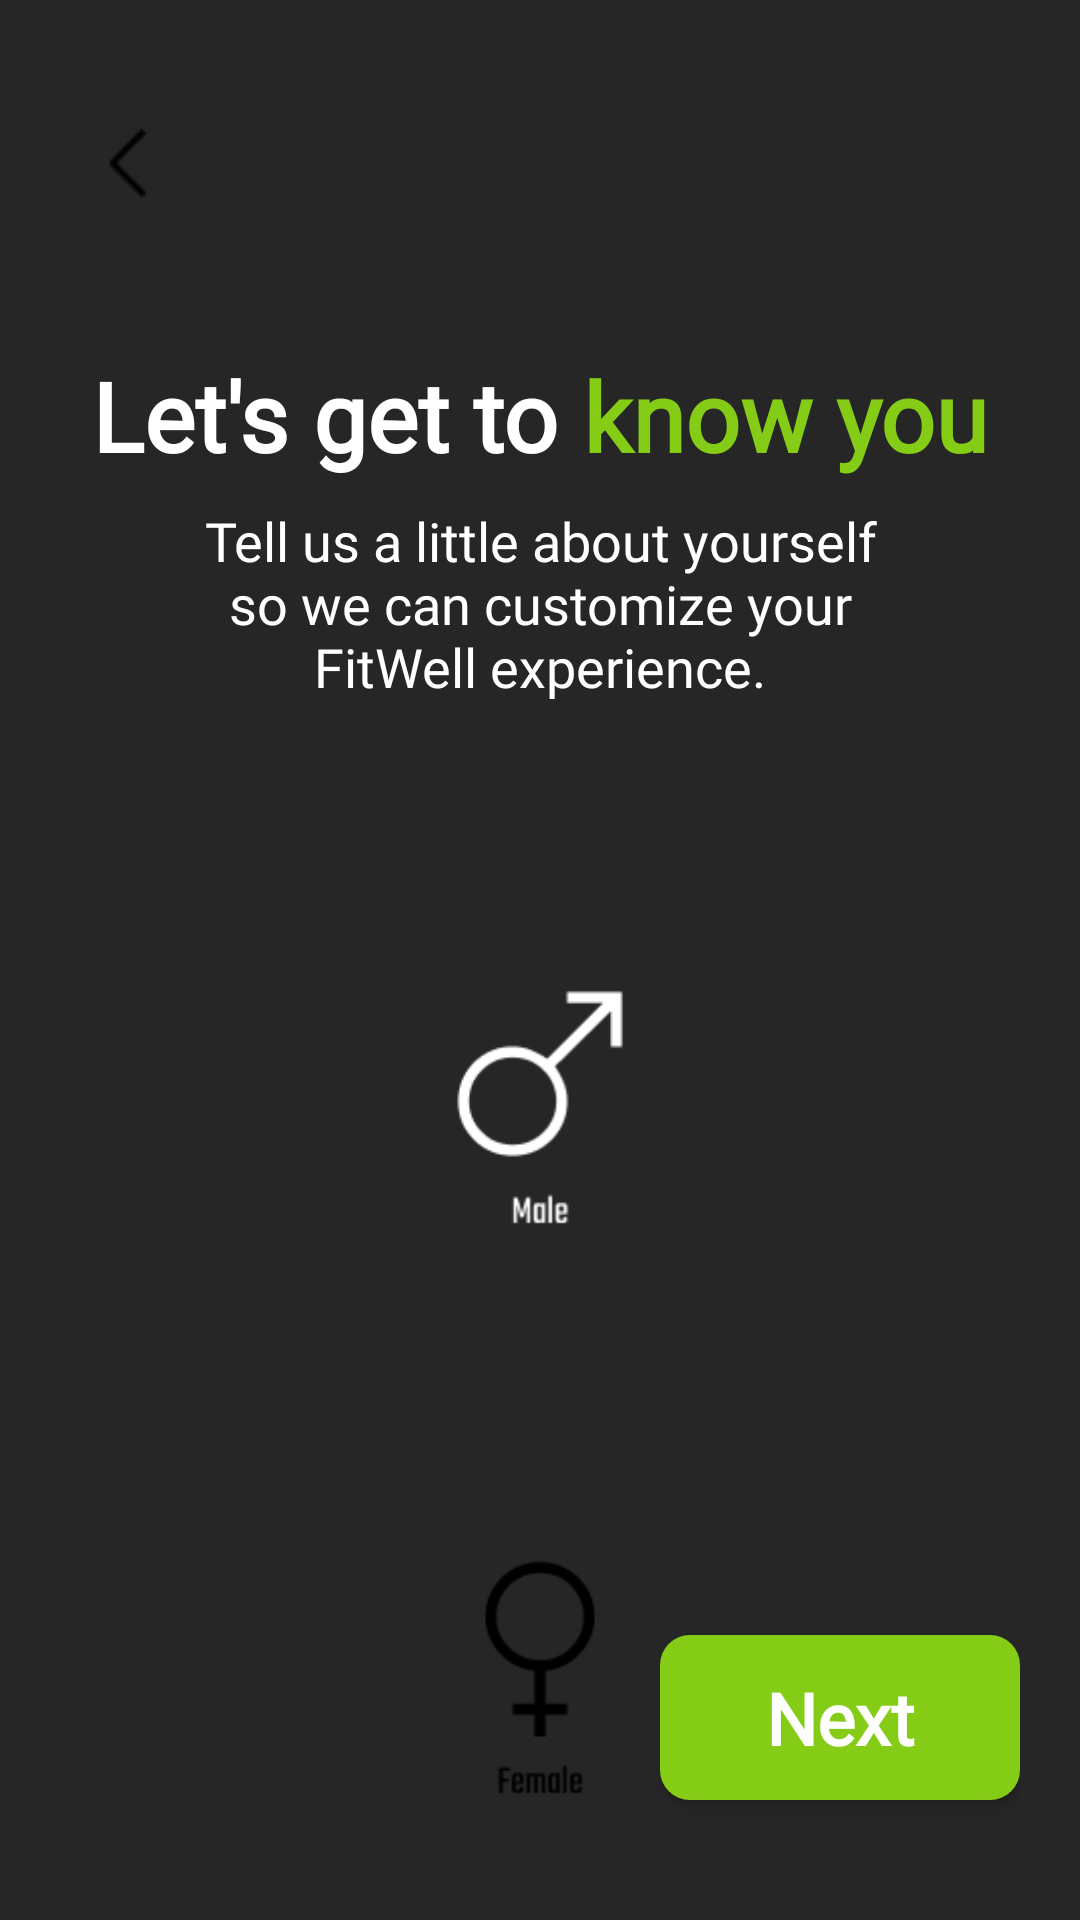

Layout XML and referenced resources for this Android screen:
<!-- AndroidManifest.xml: application theme Theme.Fitwell -->
<!-- res/layout/activity_gender.xml -->
<?xml version="1.0" encoding="utf-8"?>
<androidx.constraintlayout.widget.ConstraintLayout xmlns:android="http://schemas.android.com/apk/res/android"
    xmlns:app="http://schemas.android.com/apk/res-auto"
    xmlns:tools="http://schemas.android.com/tools"
    android:id="@+id/main"
    android:layout_width="match_parent"
    android:layout_height="match_parent"
    android:background="#262626"
    tools:context=".GenderActivity">

    <androidx.constraintlayout.widget.ConstraintLayout
        android:layout_width="match_parent"
        android:layout_height="match_parent"
        android:padding="20dp">


        <ImageView
            android:id="@+id/btnBack"
            android:layout_width="45dp"
            android:layout_height="45dp"
            android:layout_marginTop="12dp"
            android:background="@drawable/bg_circle"
            android:clickable="true"
            android:focusable="true"
            android:padding="10dp"
            android:scaleType="centerInside"
            android:src="@drawable/backarrow"
            app:layout_constraintEnd_toEndOf="parent"
            app:layout_constraintHorizontal_bias="0.0"
            app:layout_constraintStart_toStartOf="parent"
            app:layout_constraintTop_toTopOf="parent" />

        <LinearLayout
            android:id="@+id/titleLayout"
            android:layout_width="wrap_content"
            android:layout_height="wrap_content"
            android:layout_marginTop="40dp"
            android:gravity="center"
            android:orientation="horizontal"
            app:layout_constraintEnd_toEndOf="parent"
            app:layout_constraintStart_toStartOf="parent"
            app:layout_constraintTop_toBottomOf="@id/btnBack">

            <TextView
                android:layout_width="wrap_content"
                android:layout_height="wrap_content"
                android:fontFamily="@font/teko"
                android:text="Let's get to "
                android:textColor="@color/white"
                android:textSize="32sp"
                android:textStyle="bold" />

            <TextView
                android:layout_width="wrap_content"
                android:layout_height="wrap_content"
                android:fontFamily="@font/teko"
                android:text="know you"
                android:textColor="@color/fitwell_green"
                android:textSize="32sp"
                android:textStyle="bold" />
        </LinearLayout>

        <TextView
            android:id="@+id/subtitle"
            android:layout_width="0dp"
            android:layout_height="wrap_content"
            android:layout_marginTop="8dp"
            android:fontFamily="@font/teko"
            android:gravity="center"
            android:paddingHorizontal="40dp"
            android:text="Tell us a little about yourself so we can customize your FitWell experience."
            android:textColor="@color/white"
            android:textSize="18sp"
            app:layout_constraintEnd_toEndOf="parent"
            app:layout_constraintStart_toStartOf="parent"
            app:layout_constraintTop_toBottomOf="@id/titleLayout" />


        <LinearLayout
            android:id="@+id/btnMale"
            android:layout_width="160dp"
            android:layout_height="160dp"
            android:layout_marginTop="50dp"
            android:background="@drawable/bg_circle"
            android:backgroundTint="@color/black"
            android:gravity="center"
            android:orientation="vertical"
            android:clickable="true"
            android:focusable="true"
            app:layout_constraintEnd_toEndOf="parent"
            app:layout_constraintStart_toStartOf="parent"
            app:layout_constraintTop_toBottomOf="@id/subtitle">

            <ImageView
                android:layout_width="100dp"
                android:layout_height="100dp"
                android:src="@drawable/maleicon" />
        </LinearLayout>

        <LinearLayout
            android:id="@+id/btnFemale"
            android:layout_width="160dp"
            android:layout_height="160dp"
            android:layout_marginTop="30dp"
            android:background="@drawable/bg_circle"
            android:backgroundTint="@color/fitwell_green"
            android:gravity="center"
            android:orientation="vertical"
            android:clickable="true"
            android:focusable="true"
            app:layout_constraintEnd_toEndOf="parent"
            app:layout_constraintStart_toStartOf="parent"
            app:layout_constraintTop_toBottomOf="@id/btnMale">

            <ImageView
                android:layout_width="100dp"
                android:layout_height="100dp"
                android:src="@drawable/femaleicon" />
        </LinearLayout>


        <androidx.appcompat.widget.AppCompatButton
            android:id="@+id/btnNext"
            android:layout_width="120dp"
            android:layout_height="55dp"
            android:layout_marginBottom="20dp"
            android:background="@drawable/bg_login_indicator"
            android:fontFamily="@font/teko"
            android:text="Next"
            android:textAllCaps="false"
            android:textColor="@color/white"
            android:textSize="24sp"
            android:textStyle="bold"
            app:layout_constraintBottom_toBottomOf="parent"
            app:layout_constraintEnd_toEndOf="parent" />

    </androidx.constraintlayout.widget.ConstraintLayout>

</androidx.constraintlayout.widget.ConstraintLayout>
<!-- resources referenced by this layout -->
<resources>
  <color name="black">#FF000000</color>
  <color name="fitwell_green">#84cc16</color>
  <color name="white">#FFFFFFFF</color>
  <!-- drawable backarrow: png bitmap (drawable, 245 bytes) -->
  <!-- drawable bg_login_indicator (drawable) -->
  <?xml version="1.0" encoding="utf-8"?>
  <shape xmlns:android="http://schemas.android.com/apk/res/android">
      <solid android:color="@color/fitwell_green" />
      <corners android:radius="10dp" />
  </shape>
  <!-- drawable femaleicon: png bitmap (drawable, 1479 bytes) -->
  <!-- drawable maleicon: png bitmap (drawable, 1697 bytes) -->
  <style name="Theme.Fitwell" parent="Base.Theme.Fitwell" />
  <style name="Base.Theme.Fitwell" parent="Theme.Material3.DayNight.NoActionBar">
          
          
      </style>
</resources>
